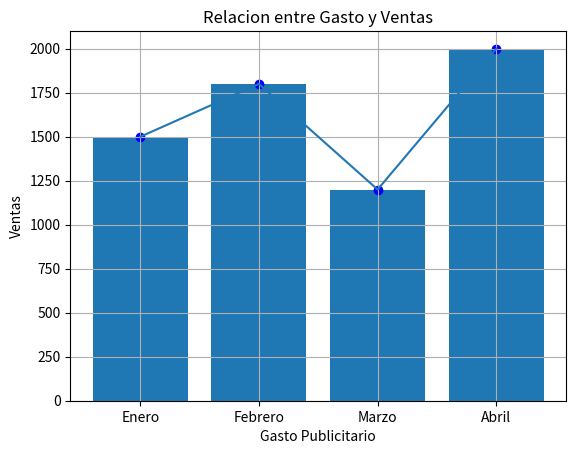

Write Python code to recreate this figure.
import matplotlib.pyplot as plt

meses= ["Enero", "Febrero", "Marzo", "Abril"]
ventas= [1500,1800,1200,2000]

#grafico que muestre las ventas por cada mes

plt.bar(meses,ventas)
plt.title("Ventas por Cada Mes")
plt.xlabel("meses")
plt.ylabel("ventas")
plt.show()

#Grafico de lineas que muestre tendencia de las ventas

plt.plot(meses,ventas)
plt.title("Ventas por Cada Mes")
plt.xlabel("meses")
plt.ylabel("ventas")
plt.grid(True)
plt.show()

#Grafico de dispercion

plt.scatter(meses,ventas, color="blue")
plt.title("Relacion entre Gasto y Ventas")
plt.xlabel("Gasto Publicitario")
plt.ylabel("Ventas")
plt.show()
